5-way image classification set "betel_dataset" from GitHub (BANUKABHANUTEJA/betel-leaf-disease-classification-main); label vocabulary: anthracnose, healthy leaf, leaf rot, leaf spot, bacterial leaf.

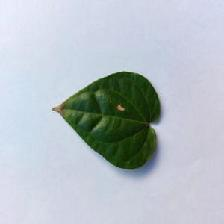
Label: anthracnose

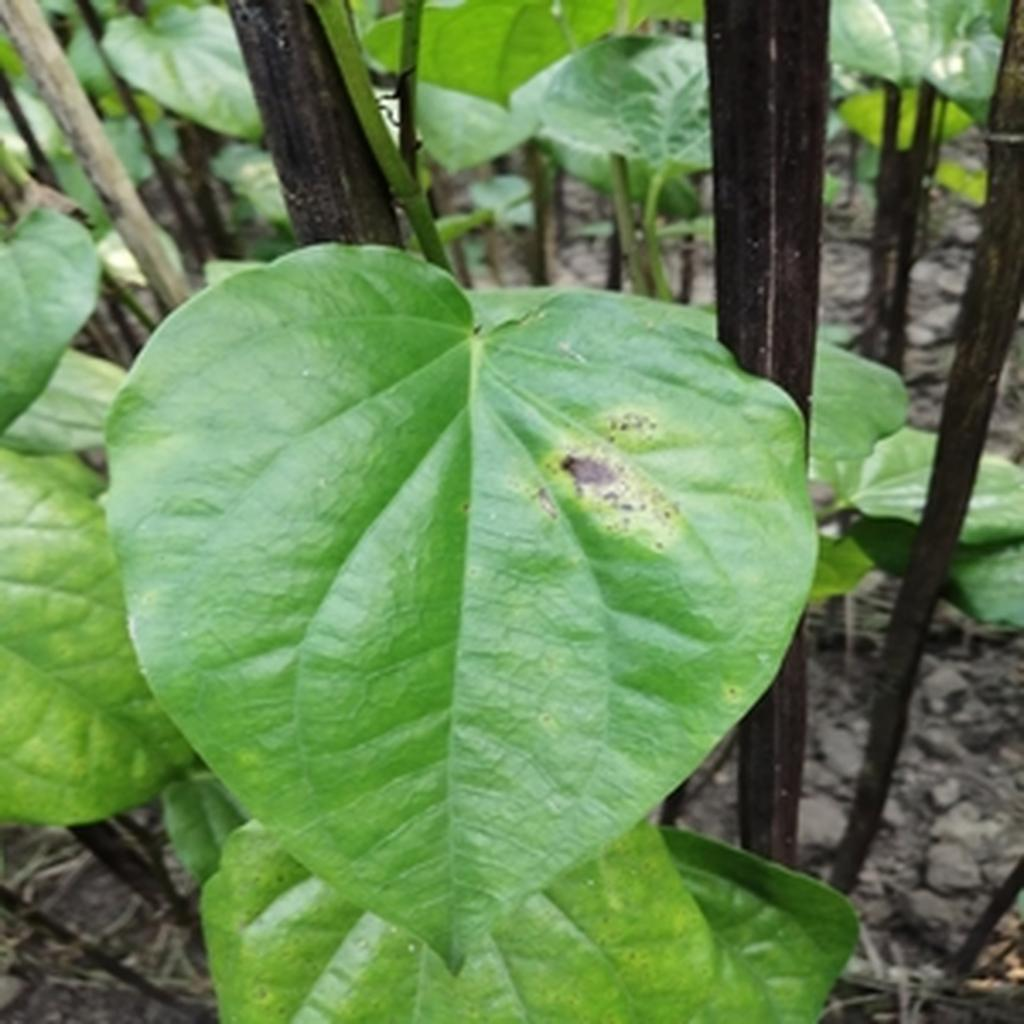
Label: leaf rot

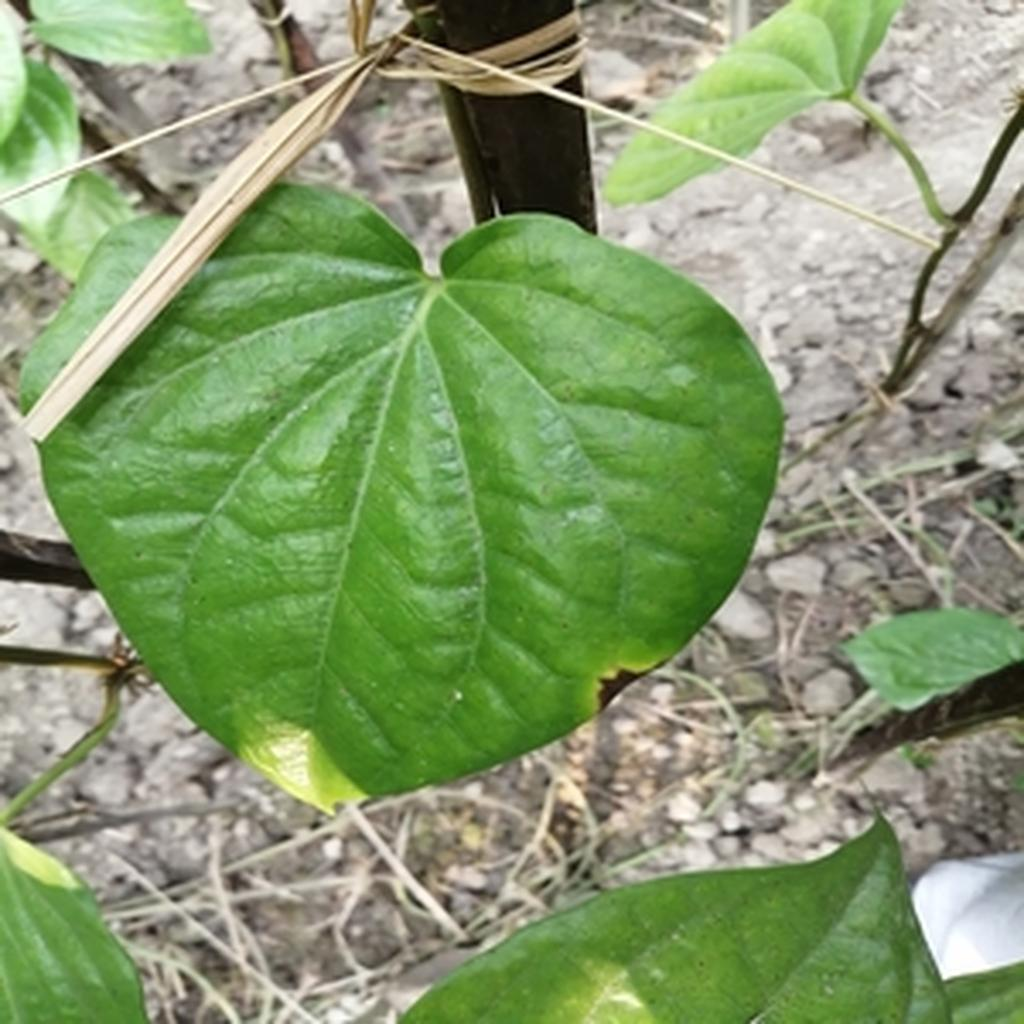
Label: leaf rot

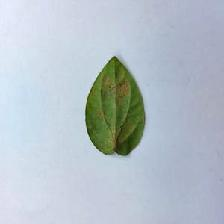
Label: bacterial leaf

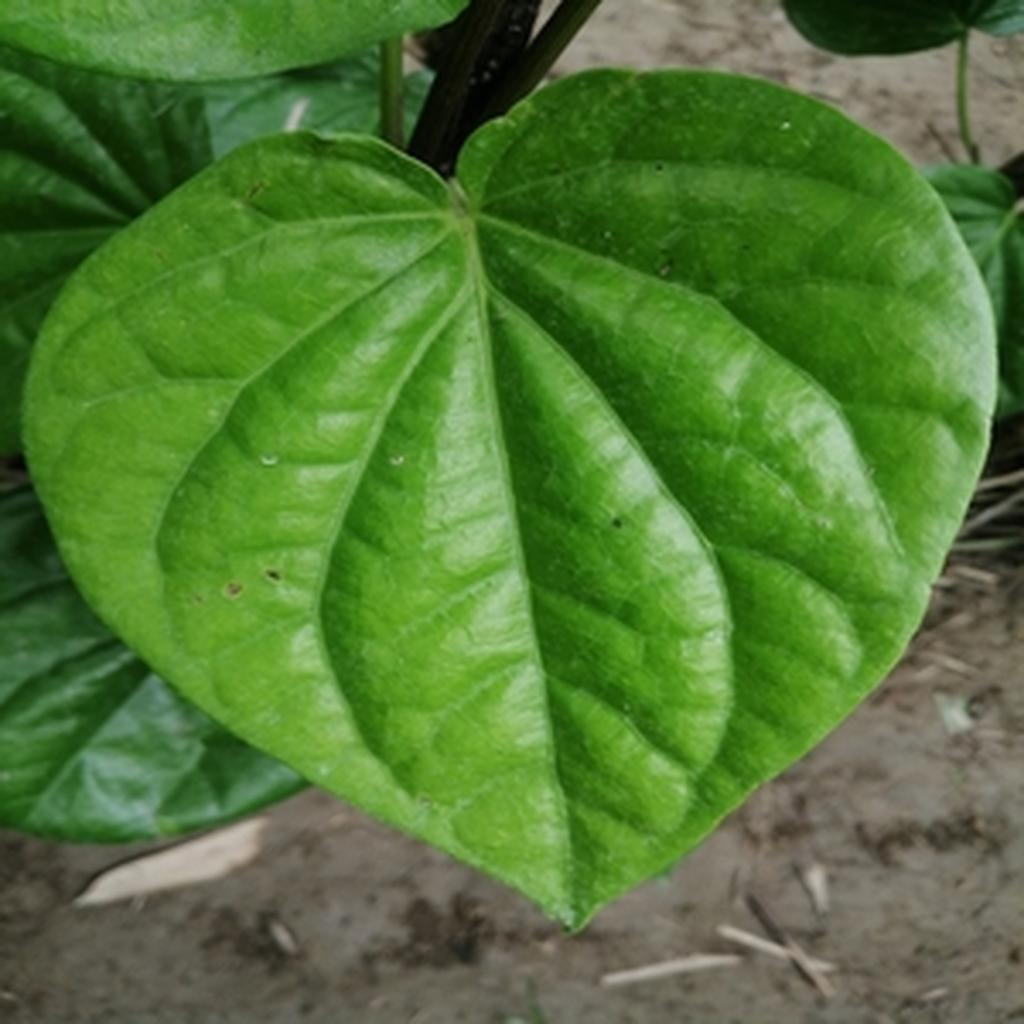
Label: healthy leaf

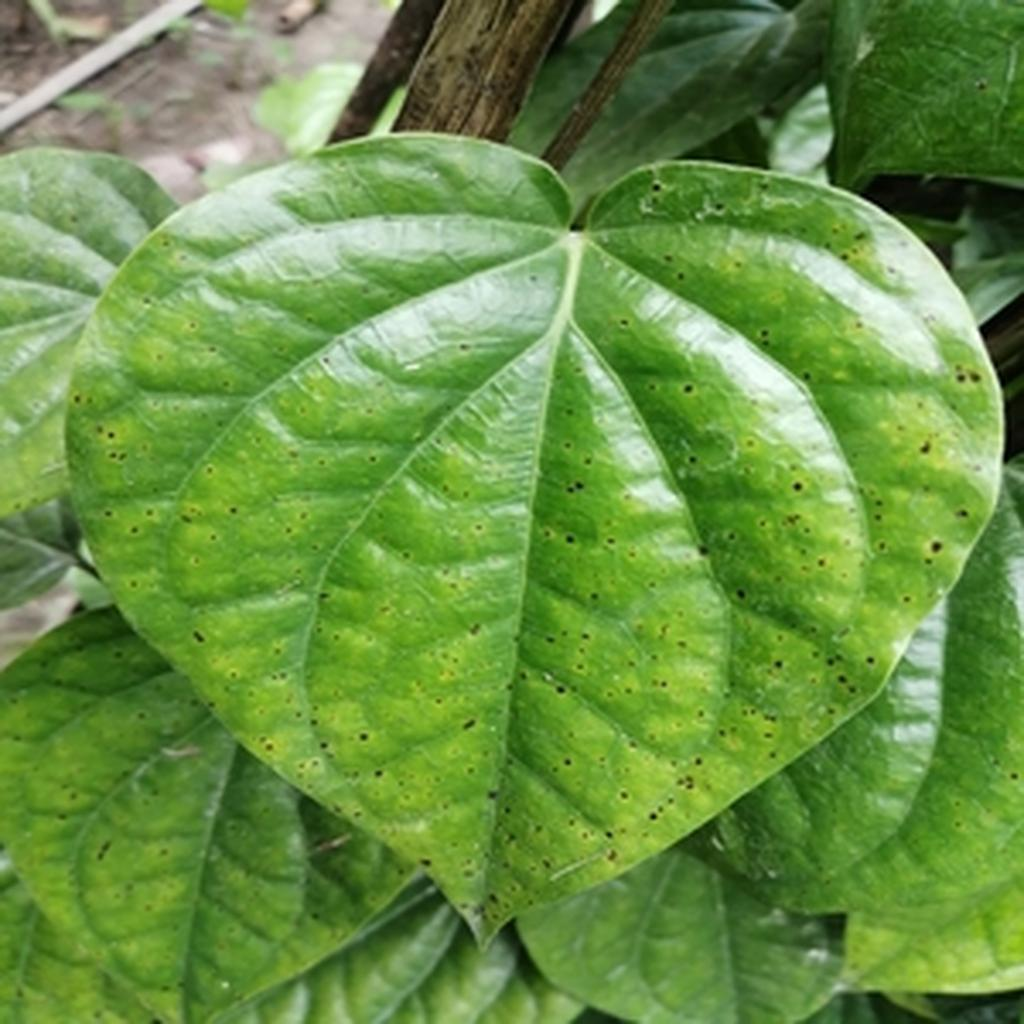
Label: leaf spot
